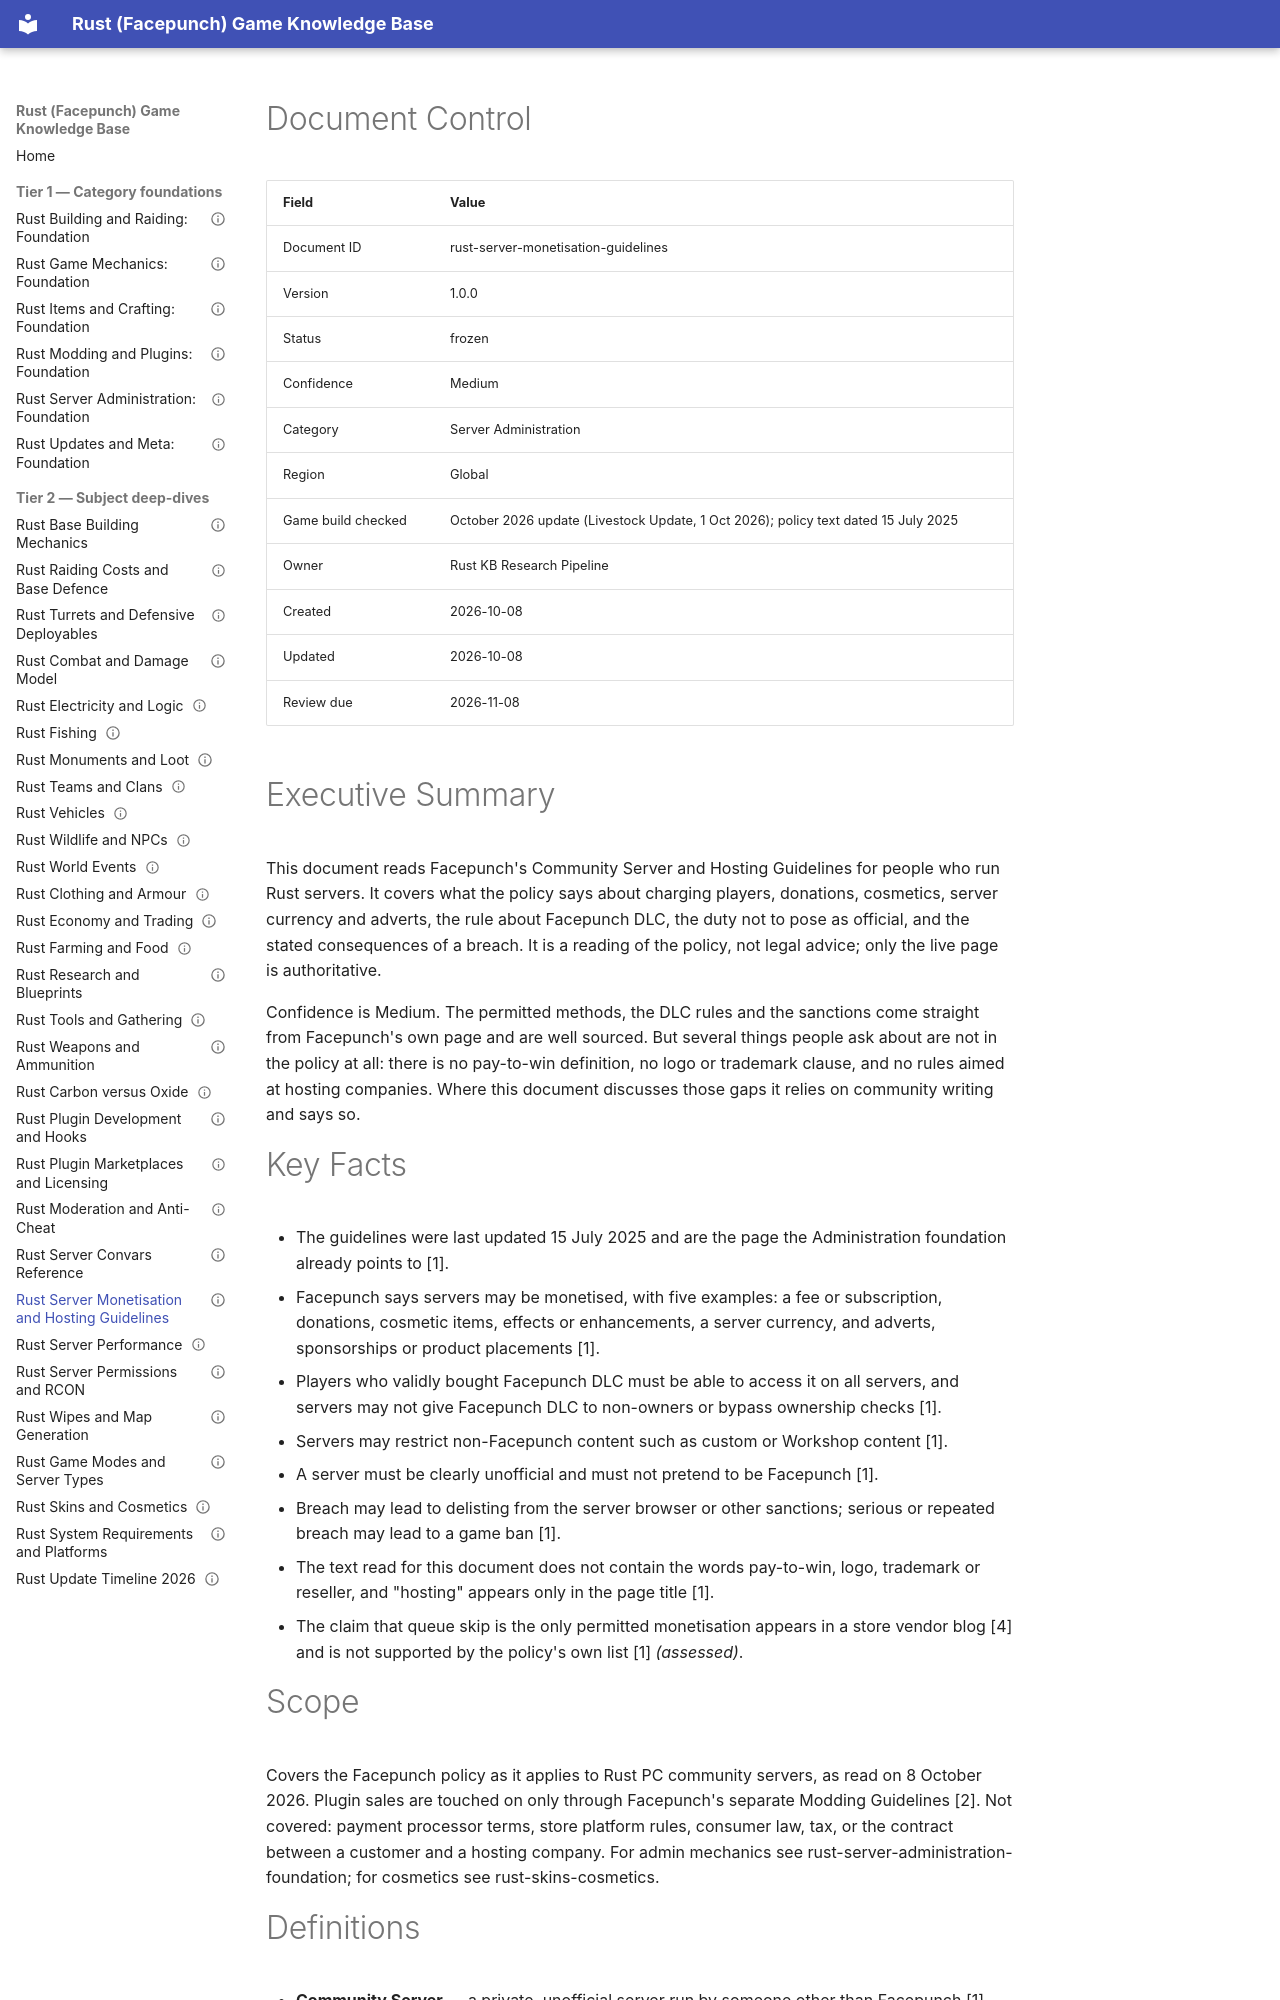

repository: VainAsher/rust-game-knowledge-base · page: server-administration/rust-server-monetisation-guidelines/index.html · generator: mkdocs

---
id: rust-server-monetisation-guidelines
title: "Rust Server Monetisation and Hosting Guidelines"
version: 1.0.0
status: frozen
confidence: Medium
category: Server Administration
topic: "Facepunch community server guidelines"
market: Global
document_type: deep-dive
created: 2026-10-08
updated: 2026-10-08
review_due: 2026-11-08
sources_verified: 2026-10-08
supersedes: null
related: [rust-server-administration-foundation, rust-skins-cosmetics, rust-moderation-anti-cheat, rust-modding-plugins-foundation, rust-economy-trading, rust-server-permissions-rcon, rust-carbon-vs-oxide, rust-updates-meta-foundation]
tags: [monetisation, guidelines, dlc, donations, sanctions, hosting]
game_build_checked: "October 2026 update (Livestock Update, 1 Oct 2026); policy text dated 15 July 2025"
---

# Document Control

| Field | Value |
|-------|-------|
| Document ID | rust-server-monetisation-guidelines |
| Version | 1.0.0 |
| Status | frozen |
| Confidence | Medium |
| Category | Server Administration |
| Region | Global |
| Game build checked | October 2026 update (Livestock Update, 1 Oct 2026); policy text dated 15 July 2025 |
| Owner | Rust KB Research Pipeline |
| Created | 2026-10-08 |
| Updated | 2026-10-08 |
| Review due | 2026-11-08 |

# Executive Summary

This document reads Facepunch's Community Server and Hosting Guidelines for people who run Rust servers. It covers what the policy says about charging players, donations, cosmetics, server currency and adverts, the rule about Facepunch DLC, the duty not to pose as official, and the stated consequences of a breach. It is a reading of the policy, not legal advice; only the live page is authoritative.

Confidence is Medium. The permitted methods, the DLC rules and the sanctions come straight from Facepunch's own page and are well sourced. But several things people ask about are not in the policy at all: there is no pay-to-win definition, no logo or trademark clause, and no rules aimed at hosting companies. Where this document discusses those gaps it relies on community writing and says so.

# Key Facts

- The guidelines were last updated 15 July 2025 and are the page the Administration foundation already points to [1].
- Facepunch says servers may be monetised, with five examples: a fee or subscription, donations, cosmetic items, effects or enhancements, a server currency, and adverts, sponsorships or product placements [1].
- Players who validly bought Facepunch DLC must be able to access it on all servers, and servers may not give Facepunch DLC to non-owners or bypass ownership checks [1].
- Servers may restrict non-Facepunch content such as custom or Workshop content [1].
- A server must be clearly unofficial and must not pretend to be Facepunch [1].
- Breach may lead to delisting from the server browser or other sanctions; serious or repeated breach may lead to a game ban [1].
- The text read for this document does not contain the words pay-to-win, logo, trademark or reseller, and "hosting" appears only in the page title [1].
- The claim that queue skip is the only permitted monetisation appears in a store vendor blog [4] and is not supported by the policy's own list [1] *(assessed)*.
